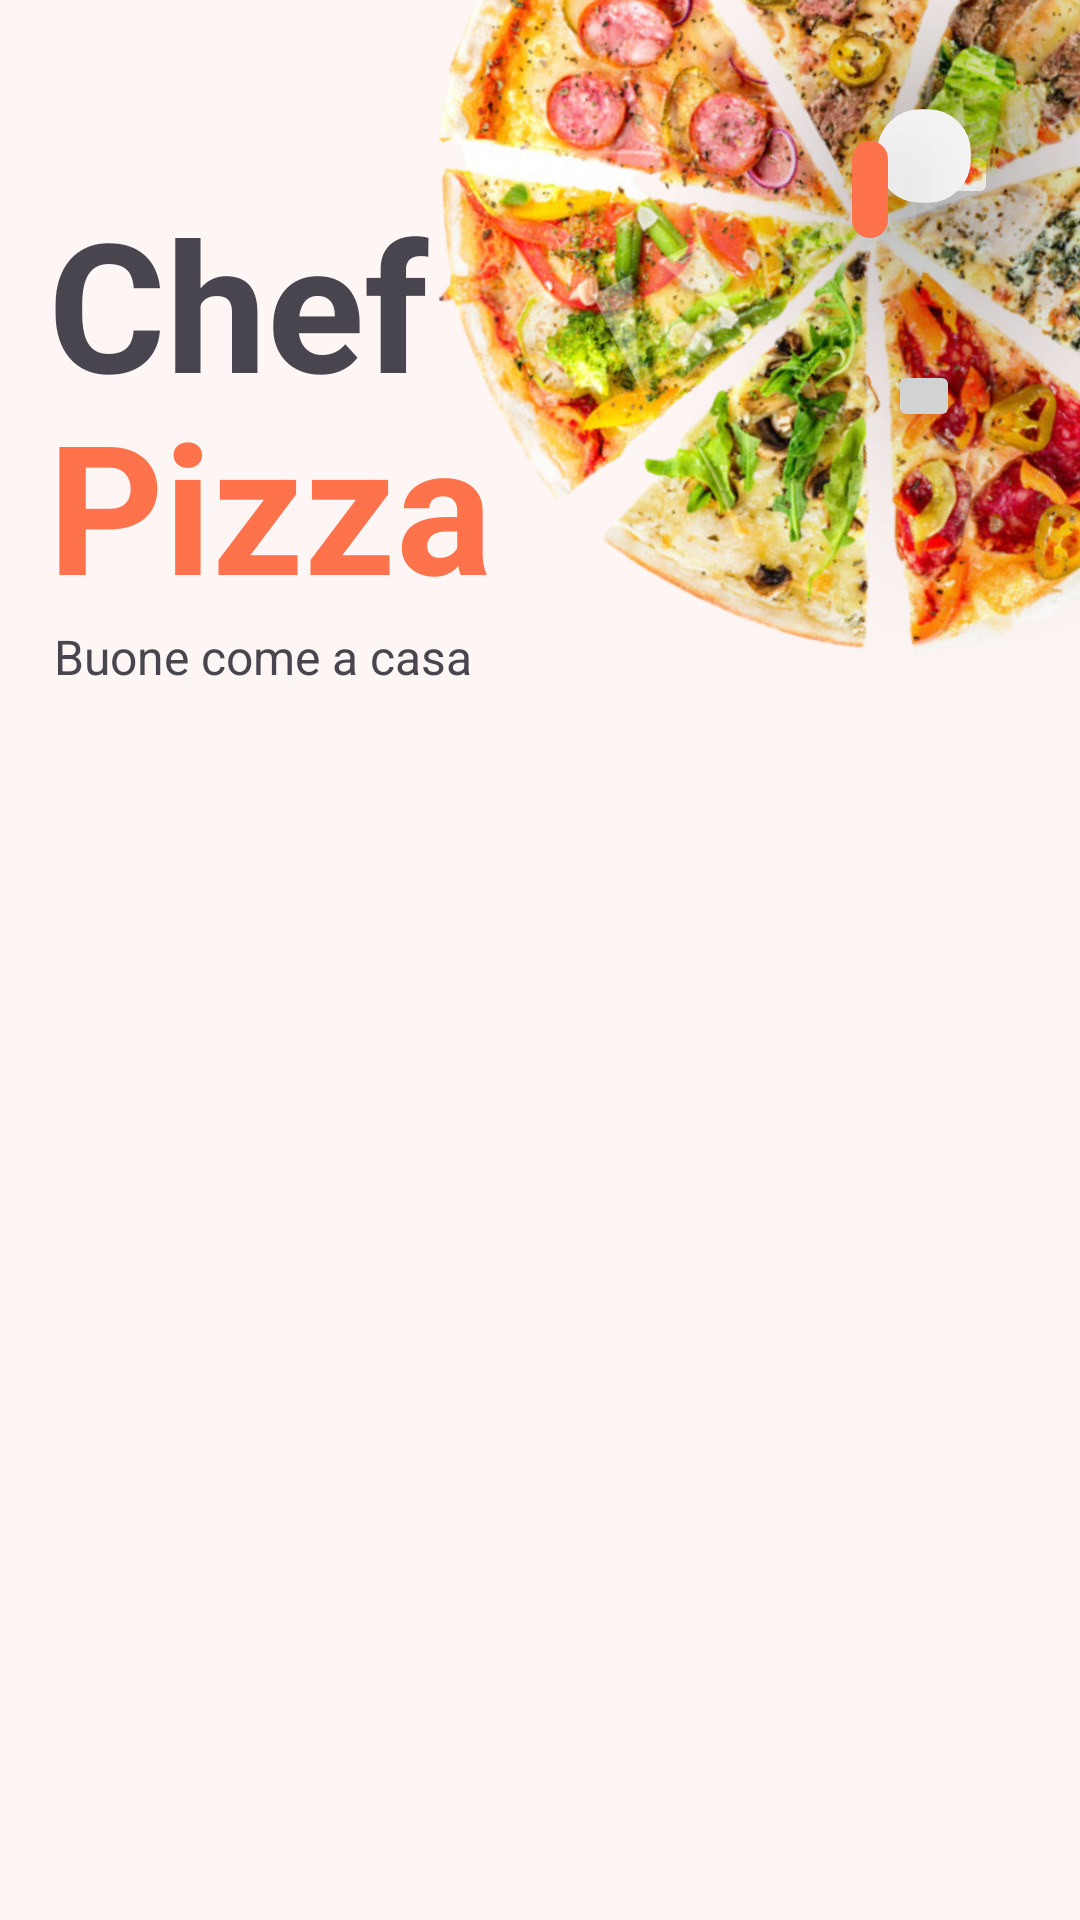

This screen was rendered from an Android layout file. Write that file and the resources it references.
<!-- AndroidManifest.xml: application theme Theme.PizzaPay -->
<!-- res/layout/fragment_product_list.xml -->
<?xml version="1.0" encoding="utf-8"?>
<FrameLayout xmlns:android="http://schemas.android.com/apk/res/android"
    xmlns:app="http://schemas.android.com/apk/res-auto"
    xmlns:tools="http://schemas.android.com/tools"
    android:layout_width="match_parent"
    android:layout_height="match_parent"
    tools:context=".ui.productlist.ProductListFragment">

    <androidx.constraintlayout.widget.ConstraintLayout
        android:id="@+id/main"
        android:layout_width="match_parent"
        android:layout_height="match_parent"
        android:background="@color/app_background">

        <LinearLayout
            android:layout_width="match_parent"
            android:layout_height="wrap_content"
            android:orientation="vertical">

            <androidx.constraintlayout.widget.ConstraintLayout
                android:layout_width="match_parent"
                android:layout_height="match_parent"
                android:paddingBottom="20dp">

                <ImageButton
                    android:id="@+id/cartButton"
                    android:layout_width="wrap_content"
                    android:layout_height="wrap_content"
                    android:layout_marginTop="40dp"
                    android:layout_marginEnd="40dp"
                    android:background="@drawable/rounded_border_10"
                    android:elevation="50dp"
                    android:padding="12dp"
                    android:scaleX="1.3"
                    android:scaleY="1.3"
                    android:src="@drawable/baseline_shopping_cart_24"
                    app:circularflow_defaultRadius="10dp"
                    app:circularflow_radiusInDP="20dp"
                    app:layout_constraintEnd_toEndOf="parent"
                    app:layout_constraintTop_toTopOf="parent" />

                <ImageButton
                    android:id="@+id/logoutButton"
                    android:layout_width="wrap_content"
                    android:layout_height="wrap_content"
                    android:layout_marginTop="120dp"
                    android:layout_marginEnd="40dp"
                    android:elevation="50dp"
                    android:padding="12dp"
                    android:src="@drawable/baseline_logout_24"
                    app:circularflow_defaultRadius="20dp"
                    app:circularflow_radiusInDP="10dp"
                    app:layout_constraintEnd_toEndOf="parent"
                    app:layout_constraintTop_toTopOf="parent" />

                <TextView
                    android:id="@+id/cartItemCounter"
                    android:layout_width="wrap_content"
                    android:layout_height="wrap_content"
                    android:layout_marginTop="7dp"
                    android:background="@drawable/rounded_border_5_primary"
                    android:elevation="51dp"
                    android:gravity="center"
                    android:padding="4dp"
                    android:paddingStart="6dp"
                    android:paddingEnd="6dp"
                    android:textColor="@color/white"
                    android:textSize="18sp"
                    app:layout_constraintEnd_toStartOf="@+id/cartButton"
                    app:layout_constraintTop_toTopOf="@+id/cartButton" />

                <ImageView
                    android:id="@+id/imageView"
                    android:layout_width="320dp"
                    android:layout_height="320dp"
                    android:layout_marginTop="-90dp"
                    android:layout_marginEnd="-90dp"
                    android:rotation="-27"
                    android:rotationX="0"
                    android:rotationY="0"
                    app:layout_constraintEnd_toEndOf="parent"
                    app:layout_constraintTop_toTopOf="parent"
                    app:srcCompat="@drawable/pizza_background_top" />

                <TextView
                    android:id="@+id/main_title"
                    android:layout_width="206dp"
                    android:layout_height="77dp"
                    android:layout_marginStart="16dp"
                    android:layout_marginTop="-170dp"
                    android:text="Chef"
                    android:textSize="60sp"
                    android:textStyle="bold"
                    app:layout_constraintStart_toStartOf="parent"
                    app:layout_constraintTop_toBottomOf="@+id/imageView" />

                <TextView
                    android:id="@+id/textView2"
                    android:layout_width="wrap_content"
                    android:layout_height="wrap_content"
                    android:layout_marginStart="16dp"
                    android:layout_marginTop="-10dp"
                    android:text="Pizza"
                    android:textColor="@color/my_light_primary"
                    android:textSize="60sp"
                    android:textStyle="bold"
                    app:layout_constraintStart_toStartOf="parent"
                    app:layout_constraintTop_toBottomOf="@+id/main_title" />

                <TextView
                    android:id="@+id/textView3"
                    android:layout_width="wrap_content"
                    android:layout_height="wrap_content"
                    android:layout_marginStart="18dp"
                    android:text="Buone come a casa"
                    android:textSize="@dimen/card_description_text_size"
                    app:layout_constraintStart_toStartOf="parent"
                    app:layout_constraintTop_toBottomOf="@+id/textView2" />

            </androidx.constraintlayout.widget.ConstraintLayout>

            <androidx.recyclerview.widget.RecyclerView
                android:id="@+id/pizzaCardList"
                android:layout_width="match_parent"
                android:layout_height="match_parent" />

        </LinearLayout>

    </androidx.constraintlayout.widget.ConstraintLayout>

</FrameLayout>
<!-- resources referenced by this layout -->
<resources>
  <color name="app_background">#FDF6F5</color>
  <color name="my_light_primary">#FE724C</color>
  <color name="white">#FFFFFFFF</color>
  <dimen name="card_description_text_size">16sp</dimen>
  <!-- drawable pizza_background_top: png bitmap (drawable, 425653 bytes) -->
  <!-- drawable rounded_border_10 (drawable) -->
  <?xml version="1.0" encoding="utf-8"?>
  <shape xmlns:android="http://schemas.android.com/apk/res/android"
      android:shape="rectangle">
  
      <corners android:radius="10dp" /> 
      <stroke android:width="2dp" android:color="#FFFFFF" /> 
      <solid android:color="#FFFFFF" /> 
      <padding android:left="10dp" android:top="10dp" android:right="10dp" android:bottom="10dp" /> 
  </shape>
  <!-- drawable rounded_border_5_primary (drawable) -->
  <?xml version="1.0" encoding="utf-8"?>
  <shape xmlns:android="http://schemas.android.com/apk/res/android"
      android:shape="rectangle">
  
      <corners android:radius="10dp" /> 
      <stroke android:width="0dp" android:color="@color/my_light_primary" /> 
      <solid android:color="@color/my_light_primary" /> 
  </shape>
  <style name="Theme.PizzaPay" parent="Base.Theme.PizzaPay" />
  <style name="Base.Theme.PizzaPay" parent="Theme.Material3.DayNight.NoActionBar">
          
          <item name="colorPrimary">@color/my_light_primary</item>
      </style>
</resources>
